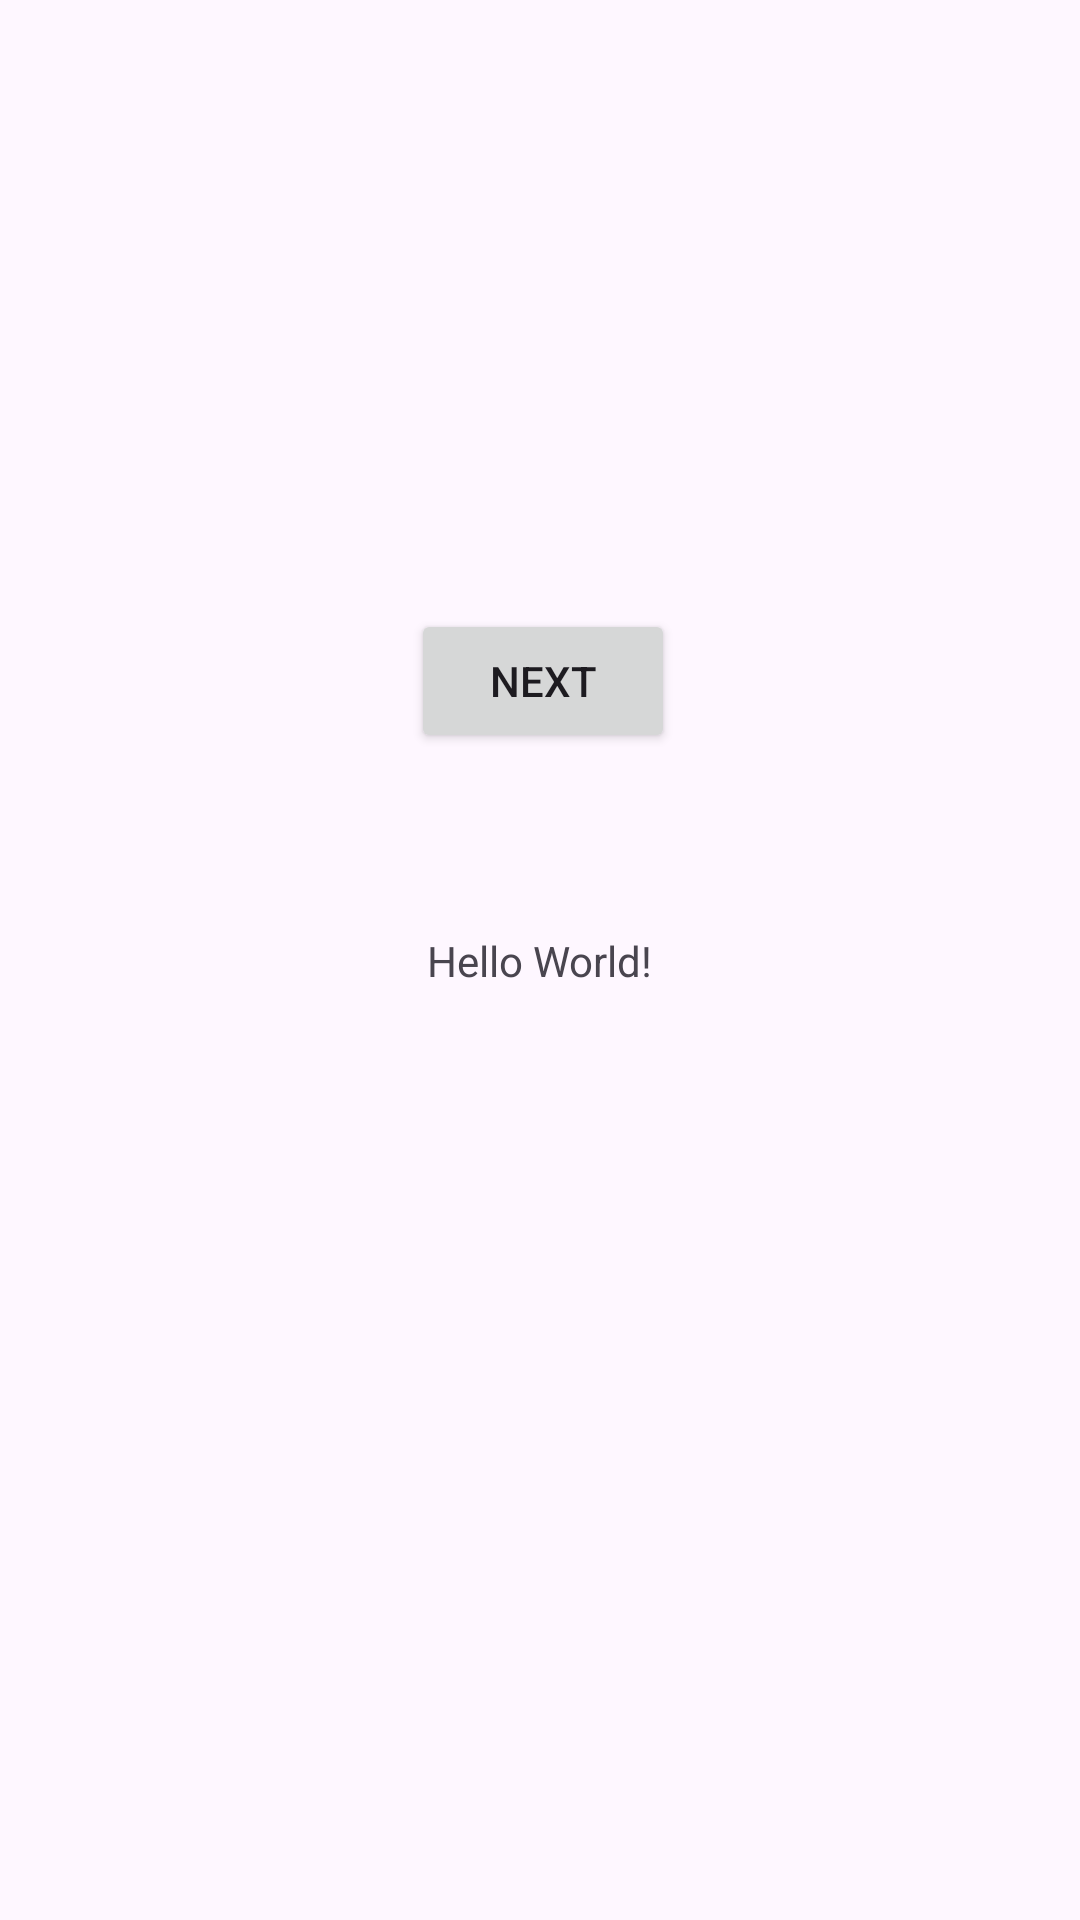

This screen was rendered from an Android layout file. Write that file and the resources it references.
<!-- AndroidManifest.xml: application theme Theme.MoneyReminder -->
<!-- res/layout/activity_main.xml -->
<?xml version="1.0" encoding="utf-8"?>
<androidx.constraintlayout.widget.ConstraintLayout xmlns:android="http://schemas.android.com/apk/res/android"
    xmlns:app="http://schemas.android.com/apk/res-auto"
    xmlns:tools="http://schemas.android.com/tools"
    android:layout_width="match_parent"
    android:layout_height="match_parent"
    tools:context=".MainActivity">

    <TextView
        android:id="@+id/textView"
        android:layout_width="wrap_content"
        android:layout_height="wrap_content"
        android:text="Hello World!"
        app:layout_constraintBottom_toBottomOf="parent"
        app:layout_constraintEnd_toEndOf="parent"
        app:layout_constraintStart_toStartOf="parent"
        app:layout_constraintTop_toTopOf="parent" />

    <Button
        android:id="@+id/button"
        android:layout_width="wrap_content"
        android:layout_height="wrap_content"
        android:layout_marginStart="137dp"
        android:layout_marginTop="203dp"
        android:text="Next"
        app:layout_constraintStart_toStartOf="parent"
        app:layout_constraintTop_toTopOf="parent" />

</androidx.constraintlayout.widget.ConstraintLayout>
<!-- resources referenced by this layout -->
<resources>
  <style name="Theme.MoneyReminder" parent="Base.Theme.MoneyReminder" />
  <style name="Base.Theme.MoneyReminder" parent="Theme.Material3.DayNight.NoActionBar">
          
          
      </style>
</resources>
